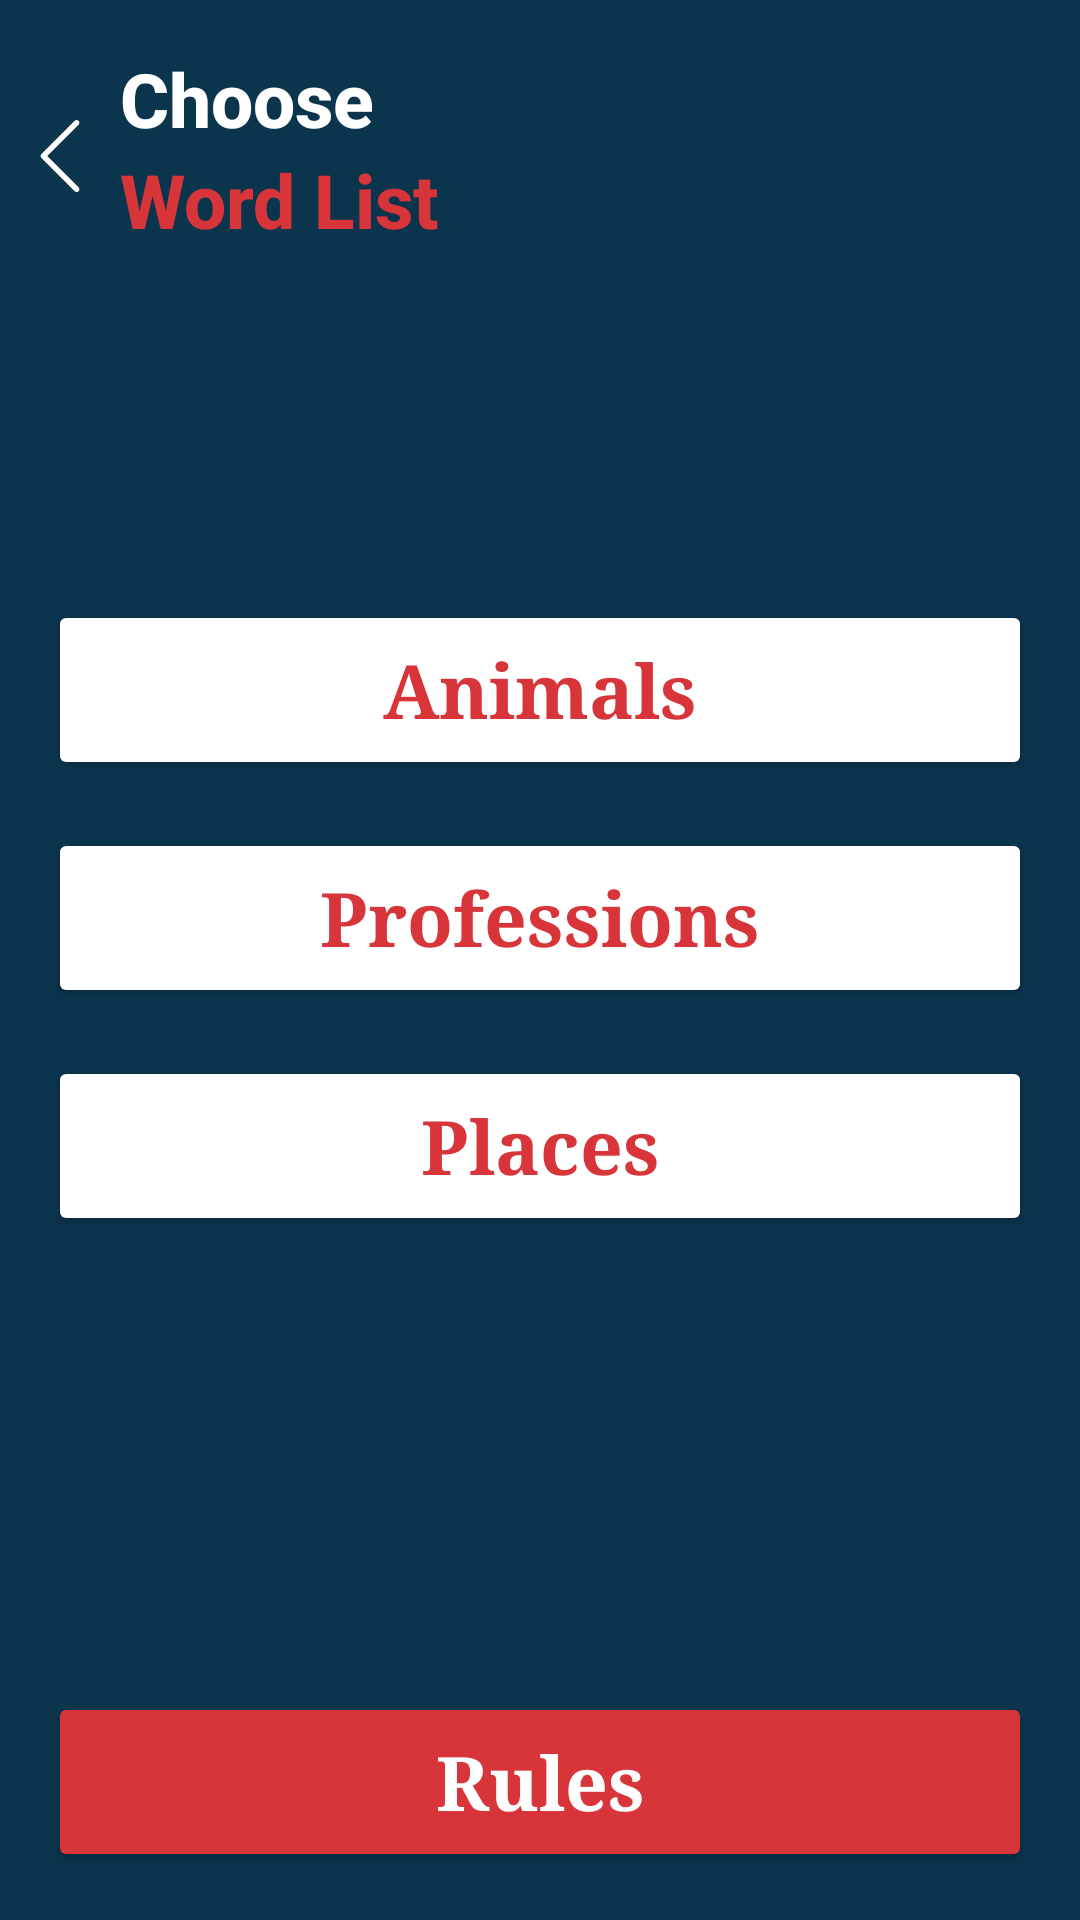

Android layout source for this screen:
<!-- AndroidManifest.xml: application theme AppTheme -->
<!-- res/layout/fragment_select_type.xml -->
<?xml version="1.0" encoding="utf-8"?>
<layout xmlns:android="http://schemas.android.com/apk/res/android"
    xmlns:app="http://schemas.android.com/apk/res-auto"
    xmlns:tools="http://schemas.android.com/tools">
    <data>


    </data>
<androidx.constraintlayout.widget.ConstraintLayout
    android:layout_width="match_parent"
    android:layout_height="match_parent"
    android:background="@color/mainDarkBckg"
    tools:context=".ui.selectType.SelectTypeFragment">

    <TextView
        android:id="@+id/wordListHeader"
        android:layout_width="wrap_content"
        android:layout_height="wrap_content"
        android:layout_marginStart="8dp"
        android:layout_marginTop="16dp"
        android:fontFamily="sans-serif-medium"
        android:text="@string/choose"
        android:textAlignment="textStart"
        android:textColor="@color/textColor"
        android:textSize="25sp"
        android:textStyle="bold"
        app:layout_constraintStart_toEndOf="@+id/btnBackList"
        app:layout_constraintTop_toTopOf="parent" />

    <TextView
        android:id="@+id/wordListHeader2"
        android:layout_width="wrap_content"
        android:layout_height="wrap_content"
        android:fontFamily="sans-serif-medium"
        android:text="@string/word_list"
        android:textAlignment="textStart"
        android:textColor="@color/redColor"
        android:textSize="25sp"
        android:textStyle="bold"
        app:layout_constraintStart_toStartOf="@+id/wordListHeader"
        app:layout_constraintTop_toBottomOf="@+id/wordListHeader" />

    <Button
        android:id="@+id/btnTypeAnimals"
        android:layout_width="match_parent"
        android:layout_height="60dp"
        android:layout_marginStart="16dp"
        android:layout_marginTop="200dp"
        android:layout_marginEnd="16dp"
        android:backgroundTint="@color/textColor"
        android:fontFamily="serif"
        android:text="@string/animals"
        android:textAllCaps="false"
        android:textColor="@color/redColor"
        android:textSize="25sp"
        android:textStyle="bold"
        app:layout_constraintEnd_toEndOf="parent"
        app:layout_constraintStart_toStartOf="parent"
        app:layout_constraintTop_toTopOf="parent" />

    <Button
        android:id="@+id/btnTypePlaces"
        android:layout_width="match_parent"
        android:layout_height="60dp"
        android:layout_marginStart="16dp"
        android:layout_marginEnd="16dp"
        android:backgroundTint="@color/textColor"
        android:fontFamily="serif"
        android:text="@string/places"
        android:layout_marginTop="16dp"
        android:textAllCaps="false"
        android:textColor="@color/redColor"
        android:textSize="25sp"
        android:textStyle="bold"
        app:layout_constraintEnd_toEndOf="parent"
        app:layout_constraintHorizontal_bias="0.0"
        app:layout_constraintStart_toStartOf="parent"
        app:layout_constraintTop_toBottomOf="@+id/btnTypeProf" />

    <Button
        android:id="@+id/btnTypeProf"
        android:layout_width="match_parent"
        android:layout_height="60dp"
        android:layout_marginTop="16dp"
        android:layout_marginStart="16dp"
        android:layout_marginEnd="16dp"
        android:backgroundTint="@color/textColor"
        android:fontFamily="serif"
        android:text="@string/professions"
        android:textAllCaps="false"
        android:textColor="@color/redColor"
        android:textSize="25sp"
        android:textStyle="bold"
        app:layout_constraintEnd_toEndOf="parent"
        app:layout_constraintStart_toStartOf="parent"
        app:layout_constraintTop_toBottomOf="@+id/btnTypeAnimals" />


    <Button
        android:id="@+id/btnRules"
        android:layout_width="match_parent"
        android:layout_height="60dp"
        android:layout_marginStart="16dp"
        android:layout_marginEnd="16dp"
        android:layout_marginBottom="16dp"
        android:backgroundTint="@color/redColor"
        android:fontFamily="serif"
        android:text="@string/rules"
        android:textAllCaps="false"
        android:textColor="@color/textColor"
        android:textSize="25sp"
        android:textStyle="bold"
        app:layout_constraintBottom_toBottomOf="parent"
        app:layout_constraintEnd_toEndOf="parent"
        app:layout_constraintStart_toStartOf="parent" />

    <ImageButton
        android:id="@+id/btnBackList"
        android:layout_width="24dp"
        android:layout_height="24dp"
        android:layout_marginStart="8dp"
        android:layout_marginTop="24dp"
        android:background="@drawable/ic_back"
        android:padding="10dp"
        app:layout_constraintStart_toStartOf="parent"
        app:layout_constraintTop_toTopOf="@+id/wordListHeader" />

</androidx.constraintlayout.widget.ConstraintLayout>
</layout>
<!-- resources referenced by this layout -->
<resources>
  <color name="mainDarkBckg">#0B344D</color>
  <color name="redColor">#D8353A</color>
  <color name="textColor">#ffffff</color>
  <!-- drawable ic_back (drawable) -->
  <vector xmlns:android="http://schemas.android.com/apk/res/android"
      android:width="512dp"
      android:height="512dp"
      android:viewportWidth="443.52"
      android:viewportHeight="443.52">
    <path
        android:pathData="M143.492,221.863L336.226,29.129c6.663,-6.664 6.663,-17.468 0,-24.132c-6.665,-6.662 -17.468,-6.662 -24.132,0l-204.8,204.8c-6.662,6.664 -6.662,17.468 0,24.132l204.8,204.8c6.78,6.548 17.584,6.36 24.132,-0.42c6.387,-6.614 6.387,-17.099 0,-23.712L143.492,221.863z"
        android:fillColor="@color/textColor"/>
  </vector>
  <string name="animals">Animals</string>
  <string name="choose">Choose</string>
  <string name="places">Places</string>
  <string name="professions">Professions</string>
  <string name="rules">Rules</string>
  <string name="word_list">Word List</string>
  <style name="AppTheme" parent="Theme.MaterialComponents.Light.NoActionBar">
          
          <item name="colorPrimary">@color/mainDarkBckg</item>
          <item name="colorPrimaryDark">@color/mainDarkBckg</item>
          <item name="colorAccent">@color/textColor</item>
      </style>
</resources>
